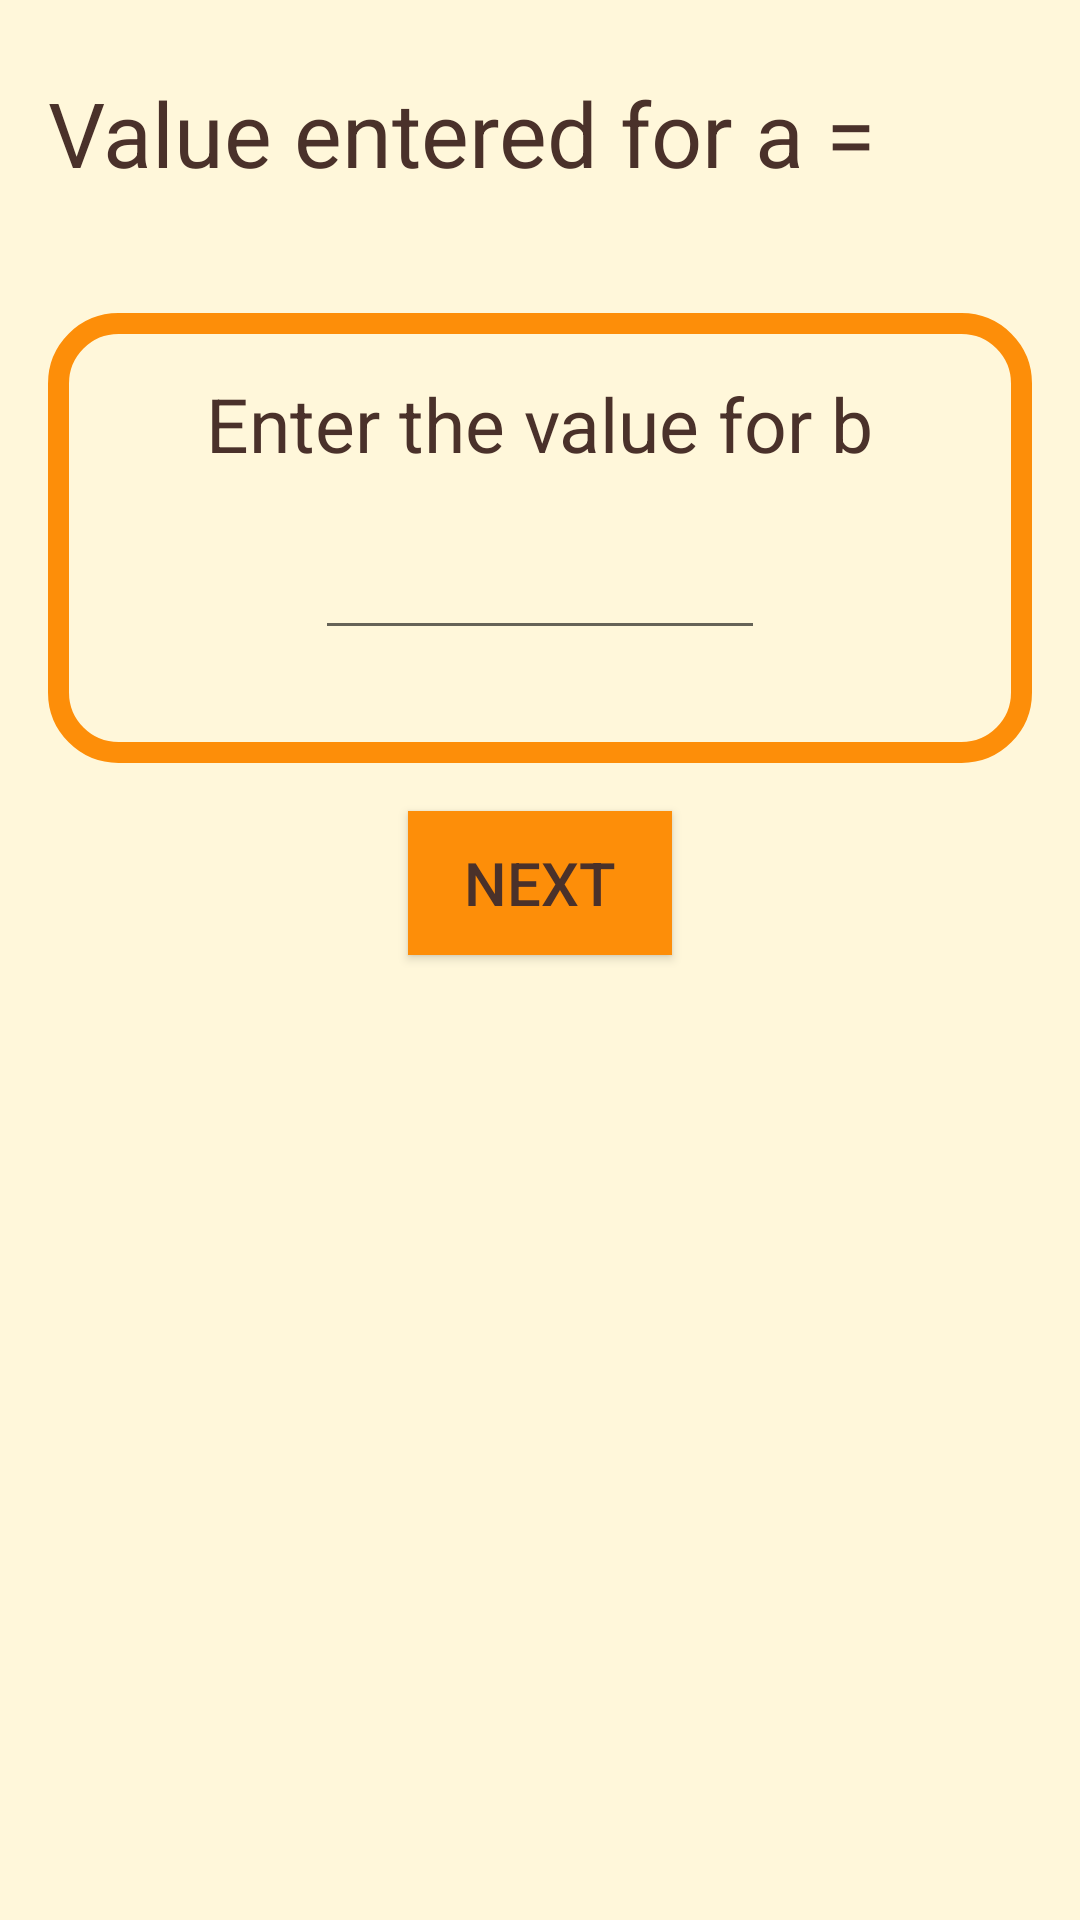

This screen was rendered from an Android layout file. Write that file and the resources it references.
<!-- AndroidManifest.xml: application theme AppTheme -->
<!-- res/layout/activity_second_input.xml -->
<?xml version="1.0" encoding="utf-8"?>
<LinearLayout xmlns:android="http://schemas.android.com/apk/res/android"
    xmlns:app="http://schemas.android.com/apk/res-auto"
    xmlns:tools="http://schemas.android.com/tools"
    android:layout_width="match_parent"
    android:layout_height="match_parent"
    android:background="@color/tan_background"
    android:orientation="vertical"
    tools:context="com.example.android.quadraticequation.SecondInputActivity">

    <LinearLayout
        android:layout_width="match_parent"
        android:layout_height="wrap_content"
        android:layout_margin="16dp"
        android:orientation="horizontal">

        <TextView
            style="@style/InputTextViewStyle"
            android:text="Value entered for a = " />

        <TextView
            android:id="@+id/xx1_textView"
            style="@style/InputTextViewStyle" />
    </LinearLayout>

    <LinearLayout style="@style/InputLinearLayoutStyle">

        <TextView
            android:id="@+id/value2_textView"
            style="@style/TextViewStyle"
            android:text="Enter the value for b" />

        <EditText
            android:id="@+id/xx2_editText"
            style="@style/EditTextStyle"
            android:textAlignment="center" />

    </LinearLayout>

    <Button
        android:id="@+id/next2Button"
        style="@style/ButtonStyle"
        android:layout_gravity="center"
        android:text="Next" />

</LinearLayout>
<!-- resources referenced by this layout -->
<resources>
  <color name="tan_background">#FFF7DA</color>
  <style name="ButtonStyle">
          <item name="android:layout_width">wrap_content</item>
          <item name="android:layout_height">wrap_content</item>
          <item name="android:padding">8dp</item>
          <item name="android:textColor">@color/colorPrimary</item>
          <item name="android:background">@color/button_color</item>
          <item name="android:textSize">20sp</item>
      </style>
  <style name="EditTextStyle">
          <item name="android:layout_width">150dp</item>
          <item name="android:layout_height">wrap_content</item>
          <item name="android:textSize">25sp</item>
          <item name="android:layout_gravity">center</item>
          <item name="android:layout_marginTop">8dp</item>
          <item name="android:textColor">@color/colorPrimary</item>
          <item name="android:inputType">numberSigned</item>
      </style>
  <style name="InputLinearLayoutStyle">
          <item name="android:layout_width">match_parent</item>
          <item name="android:layout_height">150dp</item>
          <item name="android:background">@drawable/rounded_corner</item>
          <item name="android:layout_margin">16dp</item>
          <item name="android:orientation">vertical</item>
      </style>
  <style name="InputTextViewStyle">
          <item name="android:layout_width">wrap_content</item>
          <item name="android:layout_height">wrap_content</item>
          <item name="android:layout_marginTop">8dp</item>
          <item name="android:layout_marginBottom">8dp</item>
          <item name="android:textColor">@color/colorPrimary</item>
          <item name="android:textSize">30sp</item>
      </style>
  <style name="TextViewStyle">
          <item name="android:layout_width">wrap_content</item>
          <item name="android:layout_height">wrap_content</item>
          <item name="android:layout_gravity">center</item>
          <item name="android:layout_marginTop">20dp</item>
          <item name="android:textColor">@color/colorPrimary</item>
          <item name="android:textSize">25sp</item>
      </style>
  <style name="AppTheme" parent="Theme.AppCompat.Light.DarkActionBar">
          
          <item name="colorPrimary">@color/colorPrimary</item>
          <item name="colorPrimaryDark">@color/colorPrimaryDark</item>
          <item name="colorAccent">@color/button_color</item>
      </style>
  <color name="colorPrimary">#4A312A</color>
  <color name="button_color">#FD8E09</color>
  <!-- drawable rounded_corner (drawable) -->
  <?xml version="1.0" encoding="utf-8"?>
  <selector xmlns:android="http://schemas.android.com/apk/res/android">
      <item>
          <shape android:shape="rectangle">
              <solid android:color="#FFF7DA"/>
              <corners android:radius="20dp" />
              <stroke
                  android:width="7dp"
                  android:color="#FD8E09"
                  />
          </shape>
      </item>
  </selector>
  <color name="colorPrimaryDark">#2F1D1A</color>
</resources>
